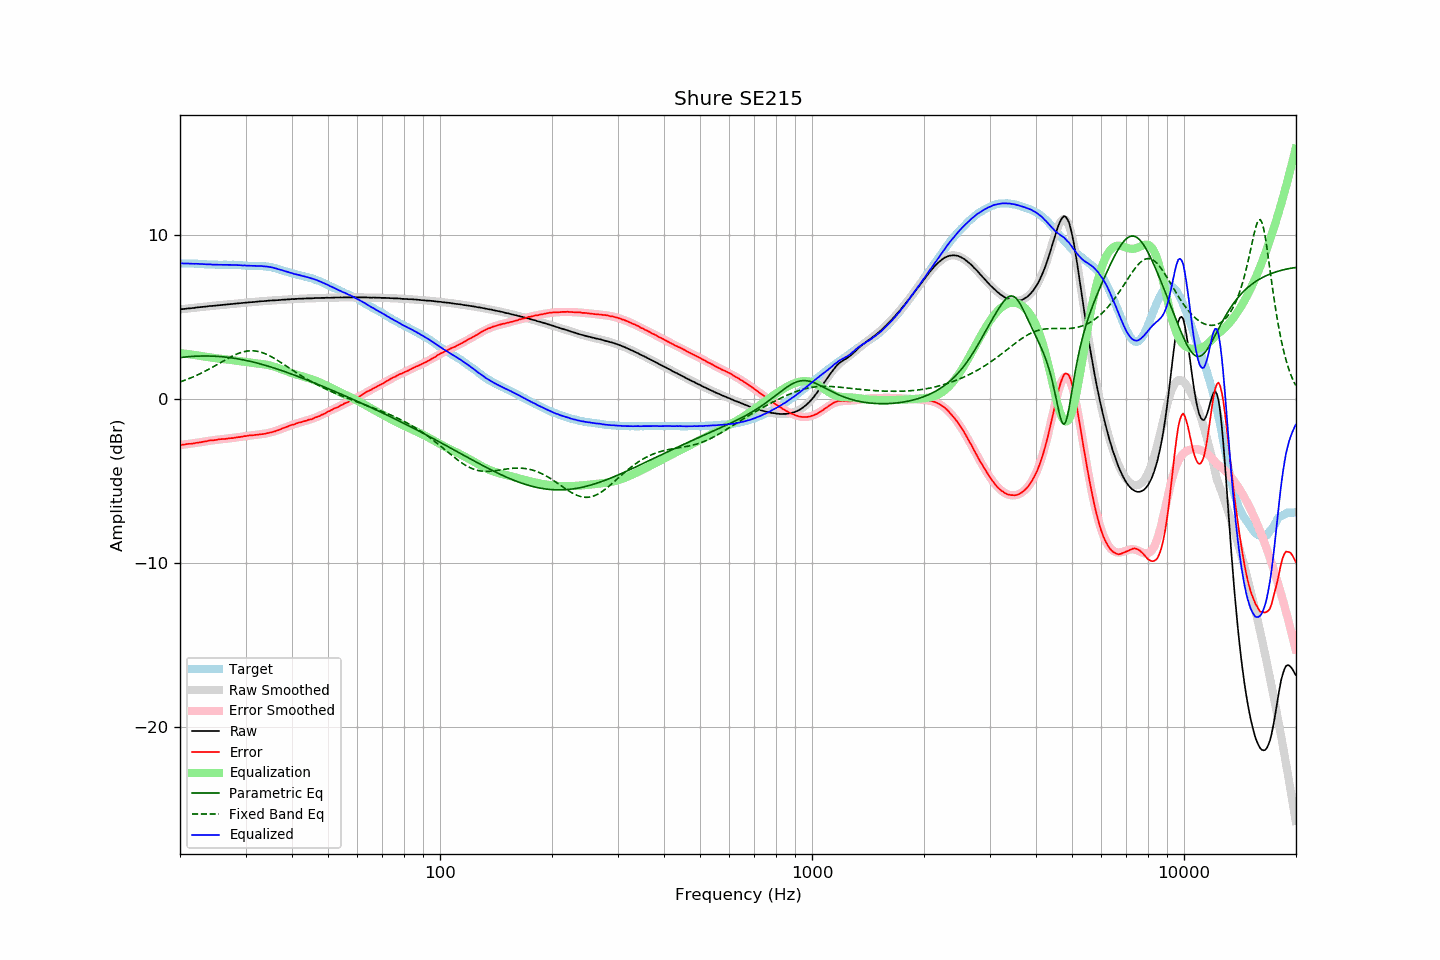

The table this chart was drawn from, first rows:
frequency, raw, error, smoothed, error_smoothed, equalization, parametric_eq, fixed_band_eq, equalized_raw, equalized_smoothed, target
20.00, 5.47, -2.80, 5.47, -2.81, 2.81, 2.53, 1.05, 8.28, 8.28, 8.28
20.20, 5.48, -2.79, 5.48, -2.80, 2.80, 2.54, 1.08, 8.28, 8.28, 8.28
20.40, 5.49, -2.78, 5.49, -2.78, 2.78, 2.55, 1.11, 8.28, 8.28, 8.28
20.61, 5.50, -2.77, 5.50, -2.77, 2.77, 2.56, 1.15, 8.27, 8.27, 8.28
20.81, 5.51, -2.75, 5.51, -2.76, 2.76, 2.57, 1.19, 8.27, 8.27, 8.27
21.02, 5.53, -2.73, 5.53, -2.74, 2.74, 2.58, 1.22, 8.28, 8.27, 8.27
21.23, 5.53, -2.73, 5.54, -2.73, 2.73, 2.59, 1.26, 8.26, 8.27, 8.27
21.44, 5.54, -2.73, 5.55, -2.72, 2.72, 2.60, 1.30, 8.26, 8.26, 8.28
21.66, 5.55, -2.71, 5.56, -2.70, 2.70, 2.60, 1.34, 8.26, 8.26, 8.27
21.87, 5.56, -2.70, 5.57, -2.69, 2.69, 2.61, 1.39, 8.25, 8.26, 8.27
22.09, 5.58, -2.67, 5.58, -2.67, 2.67, 2.61, 1.43, 8.26, 8.25, 8.26
22.31, 5.59, -2.66, 5.59, -2.66, 2.66, 2.62, 1.48, 8.25, 8.25, 8.26
22.54, 5.60, -2.64, 5.60, -2.64, 2.64, 2.62, 1.52, 8.25, 8.25, 8.25
22.76, 5.61, -2.63, 5.61, -2.63, 2.63, 2.63, 1.57, 8.24, 8.24, 8.25
22.99, 5.62, -2.61, 5.62, -2.61, 2.61, 2.63, 1.62, 8.24, 8.24, 8.24
23.22, 5.63, -2.59, 5.63, -2.60, 2.60, 2.63, 1.67, 8.23, 8.23, 8.23
23.45, 5.64, -2.58, 5.64, -2.58, 2.58, 2.63, 1.72, 8.22, 8.22, 8.23
23.69, 5.65, -2.56, 5.66, -2.56, 2.56, 2.63, 1.77, 8.22, 8.22, 8.22
23.92, 5.67, -2.53, 5.67, -2.55, 2.55, 2.63, 1.82, 8.22, 8.21, 8.21
24.16, 5.68, -2.52, 5.68, -2.53, 2.53, 2.62, 1.88, 8.22, 8.21, 8.21
24.40, 5.68, -2.52, 5.69, -2.52, 2.52, 2.62, 1.93, 8.20, 8.20, 8.21
24.65, 5.69, -2.51, 5.69, -2.51, 2.51, 2.62, 1.99, 8.20, 8.20, 8.21
24.89, 5.70, -2.50, 5.70, -2.49, 2.49, 2.61, 2.04, 8.20, 8.20, 8.21
25.14, 5.71, -2.48, 5.71, -2.48, 2.48, 2.61, 2.10, 8.19, 8.20, 8.20
25.39, 5.72, -2.46, 5.72, -2.47, 2.47, 2.60, 2.16, 8.19, 8.19, 8.19
25.65, 5.73, -2.45, 5.73, -2.46, 2.46, 2.59, 2.21, 8.19, 8.19, 8.19
25.91, 5.74, -2.44, 5.74, -2.45, 2.45, 2.58, 2.27, 8.19, 8.19, 8.19
26.16, 5.75, -2.44, 5.75, -2.44, 2.44, 2.57, 2.33, 8.19, 8.19, 8.20
26.43, 5.76, -2.43, 5.76, -2.43, 2.43, 2.56, 2.38, 8.19, 8.19, 8.20
26.69, 5.77, -2.42, 5.77, -2.42, 2.42, 2.55, 2.44, 8.19, 8.19, 8.20
26.96, 5.78, -2.40, 5.78, -2.41, 2.41, 2.54, 2.49, 8.19, 8.19, 8.19
27.23, 5.79, -2.39, 5.79, -2.39, 2.39, 2.53, 2.54, 8.19, 8.19, 8.19
27.50, 5.80, -2.38, 5.80, -2.38, 2.38, 2.52, 2.59, 8.19, 8.19, 8.19
27.77, 5.81, -2.38, 5.81, -2.37, 2.37, 2.50, 2.64, 8.18, 8.18, 8.20
28.05, 5.82, -2.36, 5.82, -2.36, 2.36, 2.49, 2.69, 8.18, 8.18, 8.19
28.33, 5.83, -2.34, 5.83, -2.34, 2.34, 2.47, 2.73, 8.18, 8.18, 8.18
28.62, 5.84, -2.32, 5.84, -2.33, 2.33, 2.45, 2.77, 8.17, 8.17, 8.17
28.90, 5.85, -2.32, 5.85, -2.32, 2.32, 2.44, 2.81, 8.17, 8.17, 8.18
29.19, 5.86, -2.30, 5.86, -2.30, 2.30, 2.42, 2.84, 8.16, 8.16, 8.17
29.48, 5.86, -2.29, 5.87, -2.29, 2.29, 2.40, 2.87, 8.15, 8.16, 8.16
29.78, 5.88, -2.26, 5.88, -2.27, 2.27, 2.38, 2.90, 8.16, 8.15, 8.15
30.08, 5.88, -2.26, 5.89, -2.26, 2.26, 2.36, 2.92, 8.14, 8.15, 8.15
30.38, 5.89, -2.24, 5.89, -2.25, 2.25, 2.34, 2.93, 8.14, 8.14, 8.14
30.68, 5.90, -2.22, 5.90, -2.23, 2.23, 2.32, 2.94, 8.14, 8.14, 8.13
30.99, 5.91, -2.21, 5.91, -2.22, 2.22, 2.29, 2.95, 8.14, 8.13, 8.13
31.30, 5.91, -2.21, 5.92, -2.21, 2.21, 2.27, 2.95, 8.12, 8.13, 8.13
31.61, 5.92, -2.20, 5.93, -2.20, 2.20, 2.25, 2.94, 8.12, 8.13, 8.13
31.93, 5.93, -2.18, 5.93, -2.19, 2.19, 2.22, 2.93, 8.12, 8.12, 8.12
32.24, 5.94, -2.18, 5.94, -2.18, 2.18, 2.20, 2.91, 8.12, 8.12, 8.13
32.57, 5.95, -2.16, 5.95, -2.17, 2.17, 2.17, 2.89, 8.12, 8.12, 8.12
32.89, 5.96, -2.15, 5.96, -2.15, 2.15, 2.14, 2.87, 8.12, 8.11, 8.12
33.22, 5.97, -2.14, 5.97, -2.14, 2.14, 2.12, 2.84, 8.11, 8.11, 8.12
33.55, 5.97, -2.13, 5.98, -2.12, 2.12, 2.09, 2.80, 8.10, 8.10, 8.11
33.89, 5.98, -2.11, 5.98, -2.11, 2.11, 2.06, 2.76, 8.09, 8.09, 8.10
34.23, 5.99, -2.08, 5.99, -2.09, 2.09, 2.03, 2.72, 8.08, 8.08, 8.08
34.57, 6.00, -2.07, 6.00, -2.07, 2.07, 2.00, 2.68, 8.07, 8.07, 8.08
34.92, 6.01, -2.04, 6.01, -2.04, 2.04, 1.97, 2.63, 8.06, 8.05, 8.06
35.27, 6.01, -2.03, 6.01, -2.02, 2.02, 1.94, 2.57, 8.03, 8.03, 8.05
35.62, 6.02, -1.99, 6.02, -1.99, 1.99, 1.91, 2.52, 8.02, 8.01, 8.02
35.97, 6.02, -1.97, 6.03, -1.96, 1.96, 1.88, 2.46, 7.98, 7.99, 8.00
... 635 more rows
